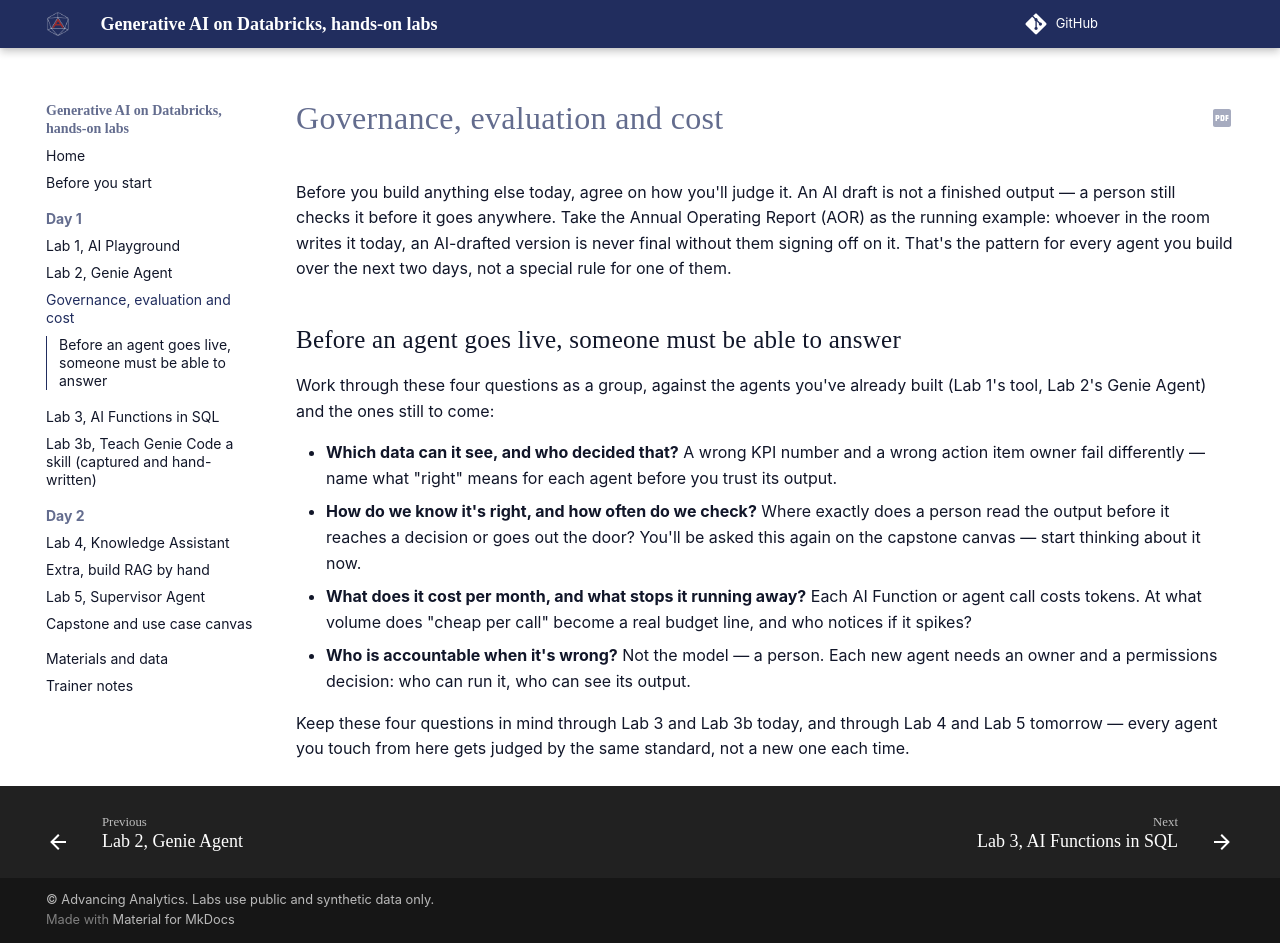

repository: sammydeprez/databricks-agents-training · page: governance/index.html · generator: mkdocs

# Governance, evaluation and cost

Before you build anything else today, agree on how you'll judge it. An AI draft is not a finished
output — a person still checks it before it goes anywhere. Take the Annual Operating Report (AOR) as
the running example: whoever in the room writes it today, an AI-drafted version is never final without
them signing off on it. That's the pattern for every agent you build over the next two days, not a
special rule for one of them.

## Before an agent goes live, someone must be able to answer

Work through these four questions as a group, against the agents you've already built (Lab 1's tool,
Lab 2's Genie Agent) and the ones still to come:

- **Which data can it see, and who decided that?** A wrong KPI number and a wrong action item owner
  fail differently — name what "right" means for each agent before you trust its output.
- **How do we know it's right, and how often do we check?** Where exactly does a person read the output
  before it reaches a decision or goes out the door? You'll be asked this again on the capstone canvas —
  start thinking about it now.
- **What does it cost per month, and what stops it running away?** Each AI Function or agent call costs
  tokens. At what volume does "cheap per call" become a real budget line, and who notices if it
  spikes?
- **Who is accountable when it's wrong?** Not the model — a person. Each new agent needs an owner and a
  permissions decision: who can run it, who can see its output.

Keep these four questions in mind through Lab 3 and Lab 3b today, and through Lab 4 and Lab 5 tomorrow — every
agent you touch from here gets judged by the same standard, not a new one each time.
